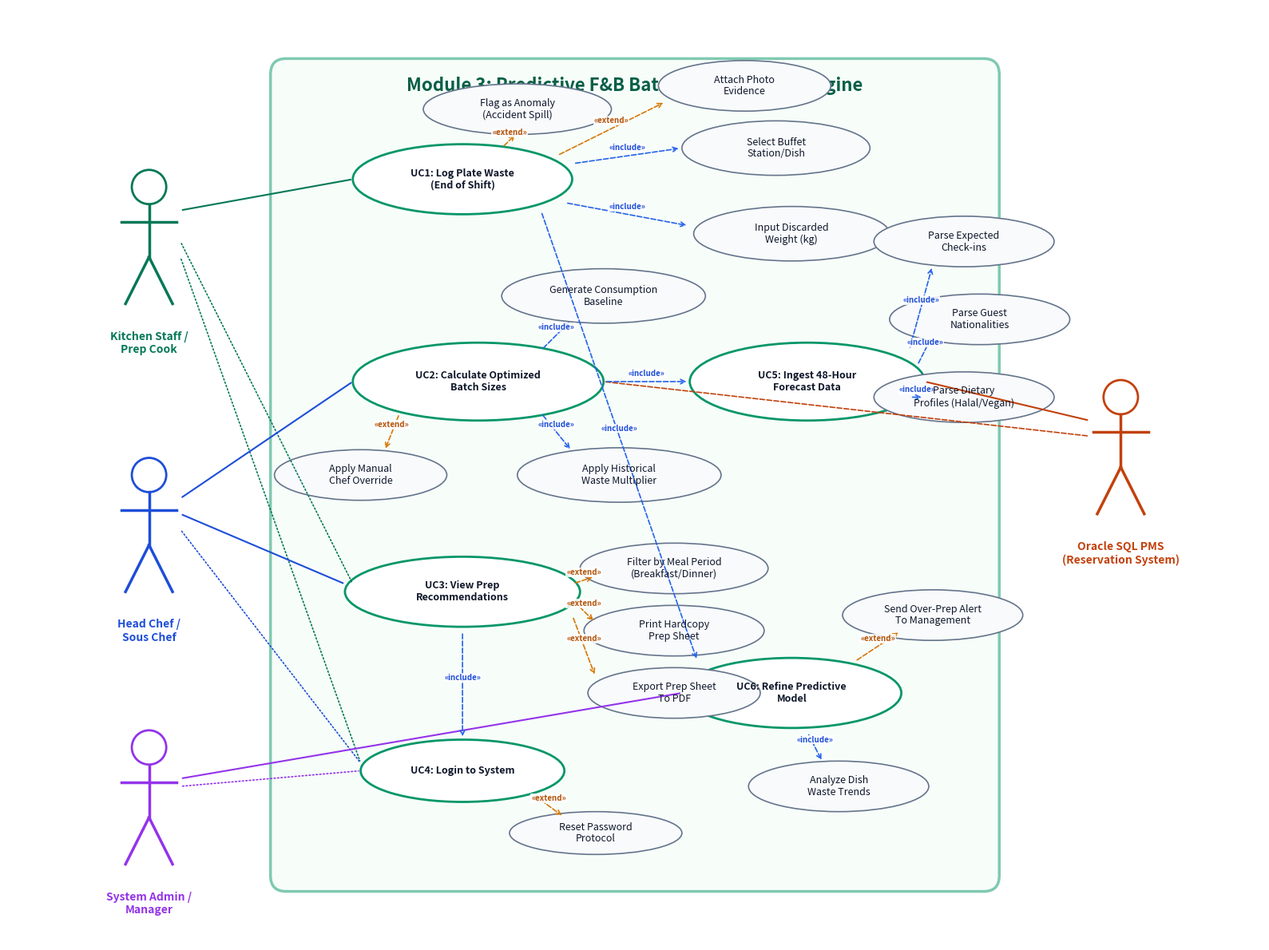

Here is the Python script that generated this plot: (Note: this script raises an exception after producing the figure.)
"""
Module 3: Predictive F&B Batch Optimization Engine
Diagram Generator for:
1. Use Case Diagram (UC1 to UC6 with Include & Extend relationships)
2. 5-Swimlane Activity Diagram (Kitchen Staff, Head Chef, F&B Engine, Oracle PMS, System Admin)
Author: Zhen Bang (Tech Lead / PIC: Module 3)
"""

import matplotlib.pyplot as plt
import matplotlib.patches as patches

def generate_use_case_diagram():
    fig, ax = plt.subplots(figsize=(16, 12), dpi=300)
    ax.set_xlim(0, 160)
    ax.set_ylim(0, 120)
    ax.axis('off')

    # Background system boundary
    sys_box = patches.FancyBboxPatch((35, 8), 90, 104, boxstyle="round,pad=1.5,rounding_size=2",
                                     linewidth=2.5, edgecolor='#059669', facecolor='#F0FDF4', alpha=0.5)
    ax.add_patch(sys_box)
    ax.text(80, 110, 'Module 3: Predictive F&B Batch Optimization Engine',
            ha='center', va='center', fontsize=16, fontweight='bold', color='#065F46')

    # Helper function to draw actors
    def draw_actor(x, y, name, color='#1E293B'):
        # Head
        head = plt.Circle((x, y + 5), 2.2, edgecolor=color, facecolor='white', linewidth=2)
        ax.add_patch(head)
        # Body
        ax.plot([x, x], [y + 2.8, y - 4], color=color, linewidth=2.5)
        # Arms
        ax.plot([x - 3.5, x + 3.5], [y + 0.5, y + 0.5], color=color, linewidth=2.5)
        # Legs
        ax.plot([x, x - 3], [y - 4, y - 10], color=color, linewidth=2.5)
        ax.plot([x, x + 3], [y - 4, y - 10], color=color, linewidth=2.5)
        # Name
        ax.text(x, y - 13.5, name, ha='center', va='top', fontsize=10, fontweight='bold', color=color)

    # Left Actors
    draw_actor(18, 92, 'Kitchen Staff /\nPrep Cook', '#047857')
    draw_actor(18, 55, 'Head Chef /\nSous Chef', '#1D4ED8')
    draw_actor(18, 20, 'System Admin /\nManager', '#9333EA')

    # Right Actor (Secondary System Actor)
    draw_actor(142, 65, 'Oracle SQL PMS\n(Reservation System)', '#C2410C')

    # Helper function to draw use case ellipses
    def draw_uc(x, y, w, h, text, is_core=True):
        ec = '#059669' if is_core else '#64748B'
        fc = '#FFFFFF' if is_core else '#F8FAFC'
        lw = 2 if is_core else 1.2
        ellipse = patches.Ellipse((x, y), w, h, edgecolor=ec, facecolor=fc, linewidth=lw, zorder=3)
        ax.add_patch(ellipse)
        ax.text(x, y, text, ha='center', va='center', fontsize=9, fontweight='bold' if is_core else 'normal',
                color='#0F172A', zorder=4)

    # Core Use Cases
    draw_uc(58, 98, 28, 9, 'UC1: Log Plate Waste\n(End of Shift)')
    draw_uc(60, 72, 32, 10, 'UC2: Calculate Optimized\nBatch Sizes')
    draw_uc(58, 45, 30, 9, 'UC3: View Prep\nRecommendations')
    draw_uc(58, 22, 26, 8, 'UC4: Login to System')
    draw_uc(102, 72, 30, 10, 'UC5: Ingest 48-Hour\nForecast Data')
    draw_uc(100, 32, 28, 9, 'UC6: Refine Predictive\nModel')

    # Sub / Included / Extended Use Cases
    draw_uc(98, 102, 24, 7, 'Select Buffet\nStation/Dish', False)
    draw_uc(100, 91, 25, 7, 'Input Discarded\nWeight (kg)', False)
    draw_uc(65, 107, 24, 6.5, 'Flag as Anomaly\n(Accident Spill)', False)
    draw_uc(94, 110, 22, 6.5, 'Attach Photo\nEvidence', False)

    draw_uc(76, 83, 26, 7, 'Generate Consumption\nBaseline', False)
    draw_uc(78, 60, 26, 7, 'Apply Historical\nWaste Multiplier', False)
    draw_uc(45, 60, 22, 6.5, 'Apply Manual\nChef Override', False)

    draw_uc(85, 48, 24, 6.5, 'Filter by Meal Period\n(Breakfast/Dinner)', False)
    draw_uc(85, 40, 23, 6.5, 'Print Hardcopy\nPrep Sheet', False)
    draw_uc(85, 32, 22, 6.5, 'Export Prep Sheet\nTo PDF', False)

    draw_uc(75, 14, 22, 5.5, 'Reset Password\nProtocol', False)

    draw_uc(122, 90, 23, 6.5, 'Parse Expected\nCheck-ins', False)
    draw_uc(124, 80, 23, 6.5, 'Parse Guest\nNationalities', False)
    draw_uc(122, 70, 23, 6.5, 'Parse Dietary\nProfiles (Halal/Vegan)', False)

    draw_uc(106, 20, 23, 6.5, 'Analyze Dish\nWaste Trends', False)
    draw_uc(118, 42, 23, 6.5, 'Send Over-Prep Alert\nTo Management', False)

    # Actor Connections
    # Kitchen Staff -> UC1, UC3, UC4
    ax.annotate('', xy=(44, 98), xytext=(22, 94), arrowprops=dict(arrowstyle="-", color='#047857', lw=1.5))
    ax.annotate('', xy=(44, 46), xytext=(22, 90), arrowprops=dict(arrowstyle="-", color='#047857', lw=1.2, ls=':'))
    ax.annotate('', xy=(45, 23), xytext=(22, 88), arrowprops=dict(arrowstyle="-", color='#047857', lw=1.2, ls=':'))

    # Head Chef -> UC2, UC3, UC4
    ax.annotate('', xy=(44, 72), xytext=(22, 57), arrowprops=dict(arrowstyle="-", color='#1D4ED8', lw=1.5))
    ax.annotate('', xy=(43, 46), xytext=(22, 55), arrowprops=dict(arrowstyle="-", color='#1D4ED8', lw=1.5))
    ax.annotate('', xy=(45, 23), xytext=(22, 53), arrowprops=dict(arrowstyle="-", color='#1D4ED8', lw=1.2, ls=':'))

    # System Admin -> UC6, UC4
    ax.annotate('', xy=(86, 32), xytext=(22, 21), arrowprops=dict(arrowstyle="-", color='#9333EA', lw=1.5))
    ax.annotate('', xy=(45, 22), xytext=(22, 20), arrowprops=dict(arrowstyle="-", color='#9333EA', lw=1.2, ls=':'))

    # Oracle PMS -> UC2, UC5
    ax.annotate('', xy=(117, 72), xytext=(138, 67), arrowprops=dict(arrowstyle="-", color='#C2410C', lw=1.5))
    ax.annotate('', xy=(76, 72), xytext=(138, 65), arrowprops=dict(arrowstyle="-", color='#C2410C', lw=1.2, ls='--'))

    # Include relationships (Dashed with open arrowhead and «include» label)
    def draw_rel(x1, y1, x2, y2, label, is_include=True):
        ax.annotate('', xy=(x2, y2), xytext=(x1, y1),
                    arrowprops=dict(arrowstyle="->", color='#2563EB' if is_include else '#D97706',
                                   lw=1.2, ls='--', shrinkA=3, shrinkB=3))
        mid_x, mid_y = (x1 + x2) / 2, (y1 + y2) / 2
        ax.text(mid_x, mid_y + 1, f"«{'include' if is_include else 'extend'}»",
                ha='center', va='center', fontsize=7, fontweight='bold',
                color='#1D4ED8' if is_include else '#B45309',
                bbox=dict(boxstyle="square,pad=0.1", fc='white', ec='none', alpha=0.85))

    # UC1 includes & extends
    draw_rel(72, 100, 86, 102, 'include', True)
    draw_rel(71, 95, 87, 92, 'include', True)
    draw_rel(63, 102, 65, 104, 'extend', False)
    draw_rel(70, 101, 84, 108, 'extend', False)
    draw_rel(68, 94, 88, 36, 'include', True) # Refine predictive model

    # UC2 includes & extends
    draw_rel(76, 72, 87, 72, 'include', True) # Ingest 48h forecast
    draw_rel(68, 76, 72, 80, 'include', True) # Baseline
    draw_rel(68, 68, 72, 63, 'include', True) # Waste Multiplier
    draw_rel(50, 68, 48, 63, 'extend', False) # Chef override

    # UC3 includes & extends
    draw_rel(58, 40, 58, 26, 'include', True) # Login
    draw_rel(72, 46, 75, 47, 'extend', False)
    draw_rel(72, 44, 75, 41, 'extend', False)
    draw_rel(72, 42, 75, 34, 'extend', False)

    # UC4 extends
    draw_rel(67, 19, 71, 16, 'extend', False)

    # UC5 includes
    draw_rel(115, 76, 118, 87, 'include', True)
    draw_rel(116, 74, 118, 78, 'include', True)
    draw_rel(115, 70, 117, 70, 'include', True)

    # UC6 includes & extends
    draw_rel(102, 27, 104, 23, 'include', True)
    draw_rel(108, 36, 114, 40, 'extend', False)

    plt.tight_layout()
    plt.savefig('d:/CD/m3_use_case_diagram.png', bbox_inches='tight', dpi=300)
    plt.close()
    print('[OK] Generated m3_use_case_diagram.png')

def generate_activity_diagram_5_swimlanes():
    fig, ax = plt.subplots(figsize=(18, 14), dpi=300)
    ax.set_xlim(0, 180)
    ax.set_ylim(0, 140)
    ax.axis('off')

    # Swimlanes setup
    lanes = [
        ('Kitchen Staff / Prep Cook', 0, 36, '#F8FAFC', '#059669'),
        ('Head Chef / Sous Chef', 36, 72, '#F0FDF4', '#1D4ED8'),
        ('F&B Batch Optimization Engine', 72, 108, '#EFF6FF', '#0284C7'),
        ('Oracle SQL Hotel Reservation System', 108, 144, '#FFF7ED', '#C2410C'),
        ('System Admin / Management', 144, 180, '#FAF5FF', '#9333EA')
    ]

    # Draw swimlane headers and columns
    for title, x1, x2, bg, border in lanes:
        # Header box
        hdr = patches.Rectangle((x1, 130), x2 - x1, 10, linewidth=1.5, edgecolor='#94A3B8', facecolor=border)
        ax.add_patch(hdr)
        ax.text((x1 + x2) / 2, 135, title, ha='center', va='center', fontsize=9.5, fontweight='bold', color='white')

        # Column lane
        col = patches.Rectangle((x1, 0), x2 - x1, 130, linewidth=1, edgecolor='#CBD5E1', facecolor=bg, alpha=0.6)
        ax.add_patch(col)

    # Title
    ax.text(90, 138, 'Module 3: 5-Swimlane Activity Diagram — Predictive F&B Batch Optimization Lifecycle',
            ha='center', va='bottom', fontsize=13, fontweight='bold', color='#0F172A')

    # Activity action state helper
    def draw_action(x, y, w, h, text, color='#FFFFFF', ec='#334155'):
        rect = patches.FancyBboxPatch((x - w/2, y - h/2), w, h, boxstyle="round,pad=0.5,rounding_size=1.5",
                                      linewidth=1.2, edgecolor=ec, facecolor=color, zorder=4)
        ax.add_patch(rect)
        ax.text(x, y, text, ha='center', va='center', fontsize=7.5, fontweight='bold', color='#0F172A', zorder=5)

    def draw_decision(x, y, size, text=''):
        diamond = patches.RegularPolygon((x, y), 4, radius=size, orientation=0,
                                         edgecolor='#D97706', facecolor='#FEF3C7', linewidth=1.2, zorder=4)
        ax.add_patch(diamond)
        if text:
            ax.text(x, y, text, ha='center', va='center', fontsize=7, fontweight='bold', color='#92400E', zorder=5)

    # Initial state
    start1 = plt.Circle((18, 124), 2, edgecolor='#0F172A', facecolor='#0F172A', zorder=5)
    ax.add_patch(start1)

    # Lane 1: Kitchen Staff
    draw_action(18, 114, 28, 7, 'Select Concluded Meal Period\n& Dish from Buffet Line')
    draw_action(18, 98, 28, 7, 'Input Discarded Weight (kg)\nat End of Shift (UC1)')
    draw_decision(18, 83, 4, 'Valid\nWeight?')
    draw_action(8, 70, 14, 6, 'Show Error Red\nPrompt Re-entry', '#FEE2E2', '#EF4444')
    draw_decision(18, 58, 4, 'Accident\nSpill?')
    draw_action(7, 45, 13, 6, 'Flag Anomaly &\nAttach Photo', '#FEF3C7', '#D97706')
    draw_action(18, 32, 28, 7, 'Submit Plate Waste Record\n[PLATE_WASTE Table]')

    # Lane 4: Oracle PMS
    start2 = plt.Circle((126, 124), 2, edgecolor='#0F172A', facecolor='#0F172A', zorder=5)
    ax.add_patch(start2)
    draw_action(126, 114, 30, 7, 'Compile 48-Hour Influx:\nCheck-ins, Nationalities, Diets')
    draw_decision(126, 98, 4, 'PMS Link\nOnline?')
    draw_action(137, 85, 18, 6, 'Fallback 30-Day Rolling\nBaseline (UC2 A1)', '#FFEDD5', '#EA580C')
    draw_action(126, 72, 30, 7, 'Transmit Booking Data Payload\nto Batch Engine (UC5)')

    # Lane 3: F&B Batch Optimization Engine
    draw_action(90, 106, 30, 7, 'Ingest 48h Matrix &\nParse Demographic Multipliers')
    draw_action(90, 88, 30, 7, 'Calculate Optimized Batch Sizes\nRawKg = (Diners * Base) / Yield')
    draw_action(90, 68, 30, 7, 'Apply Historical Waste Multiplier\nvia Exponential Moving Average')
    draw_action(90, 50, 30, 7, 'Analyze Dish Waste Trends &\nRefine Predictive Baseline Matrix')
    draw_decision(90, 34, 4, 'Spike in\nWaste?')
    draw_action(90, 18, 28, 6.5, 'Persist Final Batches to\nPREP_RECOMMENDATIONS', '#DCFCE7', '#15803D')

    # Lane 2: Head Chef
    draw_action(54, 76, 28, 7, 'Review Station Recommendations\n& 3-Wave Staged Targets (UC3)')
    draw_decision(54, 60, 4, 'Chef\nOverride?')
    draw_action(41, 48, 14, 6, 'Adjust Multiplier\n0.50x - 1.20x', '#DBEAFE', '#2563EB')
    draw_action(54, 34, 28, 7, 'Finalize Batch Prep Sheet\n(Breakfast / Lunch / Dinner)')
    draw_action(54, 18, 28, 7, 'Export to PDF &\nPrint Hardcopy Sheet (QR Token)')

    # Lane 5: System Admin / Management
    draw_action(162, 50, 28, 7, 'Review Algorithm Maintenance\n& Model Refinement Logs (UC6)')
    draw_action(162, 34, 28, 7, 'Receive Instant Over-Prep Alert\nvia Email & Push Notification', '#FEE2E2', '#DC2626')
    draw_action(162, 18, 28, 7, 'Audit Operational Compliance &\nVM2026 Sustainable Benchmarks')

    # Final End States
    end1 = plt.Circle((54, 6), 2, edgecolor='#0F172A', facecolor='white', zorder=5)
    end1_inner = plt.Circle((54, 6), 1.2, edgecolor='#0F172A', facecolor='#0F172A', zorder=6)
    ax.add_patch(end1)
    ax.add_patch(end1_inner)

    end2 = plt.Circle((162, 6), 2, edgecolor='#0F172A', facecolor='white', zorder=5)
    end2_inner = plt.Circle((162, 6), 1.2, edgecolor='#0F172A', facecolor='#0F172A', zorder=6)
    ax.add_patch(end2)
    ax.add_patch(end2_inner)

    # Connectors with arrows
    def connect(p1, p2, text='', color='#334155'):
        ax.annotate('', xy=p2, xytext=p1,
                    arrowprops=dict(arrowstyle="->", color=color, lw=1.2, shrinkA=2, shrinkB=2))
        if text:
            mid = ((p1[0] + p2[0]) / 2, (p1[1] + p2[1]) / 2)
            ax.text(mid[0] + 1.5, mid[1], text, fontsize=6.5, fontweight='bold', color=color)

    # Kitchen flow
    connect((18, 122), (18, 117.5))
    connect((18, 110.5), (18, 101.5))
    connect((18, 94.5), (18, 87))
    connect((14, 83), (8, 73), '[Weight <= 0]')
    connect((8, 67), (14, 98), 'Re-enter')
    connect((18, 79), (18, 62), '[Valid]')
    connect((14, 58), (7, 48), '[Yes]')
    connect((7, 42), (14, 34))
    connect((18, 54), (18, 35.5), '[Regular Leftover]')
    connect((32, 32), (75, 50), 'Plate Waste Logged')

    # PMS flow
    connect((126, 122), (126, 117.5))
    connect((126, 110.5), (126, 102))
    connect((130, 98), (137, 88), '[Offline]')
    connect((137, 82), (126, 75.5))
    connect((126, 94), (126, 75.5), '[Online]')
    connect((111, 72), (105, 88), 'Booking Payload')

    # Batch Engine flow
    connect((90, 102.5), (90, 91.5))
    connect((90, 84.5), (90, 71.5))
    connect((90, 64.5), (90, 53.5))
    connect((90, 46.5), (90, 38))
    connect((104, 34), (148, 34), '[Waste >= 3.8kg Spike]', '#DC2626')
    connect((90, 30), (90, 21.5), '[Normal]')
    connect((75, 88), (68, 78), 'Dispatch Prep Target')

    # Chef flow
    connect((54, 72.5), (54, 64))
    connect((50, 60), (41, 51), '[Yes]')
    connect((41, 45), (50, 36))
    connect((54, 56), (54, 37.5), '[No]')
    connect((54, 30.5), (54, 21.5))
    connect((54, 14.5), (54, 8))
    connect((68, 34), (76, 18), 'Finalized')

    # Management flow
    connect((162, 46.5), (162, 37.5))
    connect((162, 30.5), (162, 21.5))
    connect((162, 14.5), (162, 8))

    plt.tight_layout()
    plt.savefig('d:/CD/m3_activity_diagram_5_swimlanes.png', bbox_inches='tight', dpi=300)
    plt.close()
    print('[OK] Generated m3_activity_diagram_5_swimlanes.png')

if __name__ == '__main__':
    generate_use_case_diagram()
    generate_activity_diagram_5_swimlanes()
    print('\n[SUCCESS] Both Module 3 Diagrams generated with 100% compliance successfully!')
